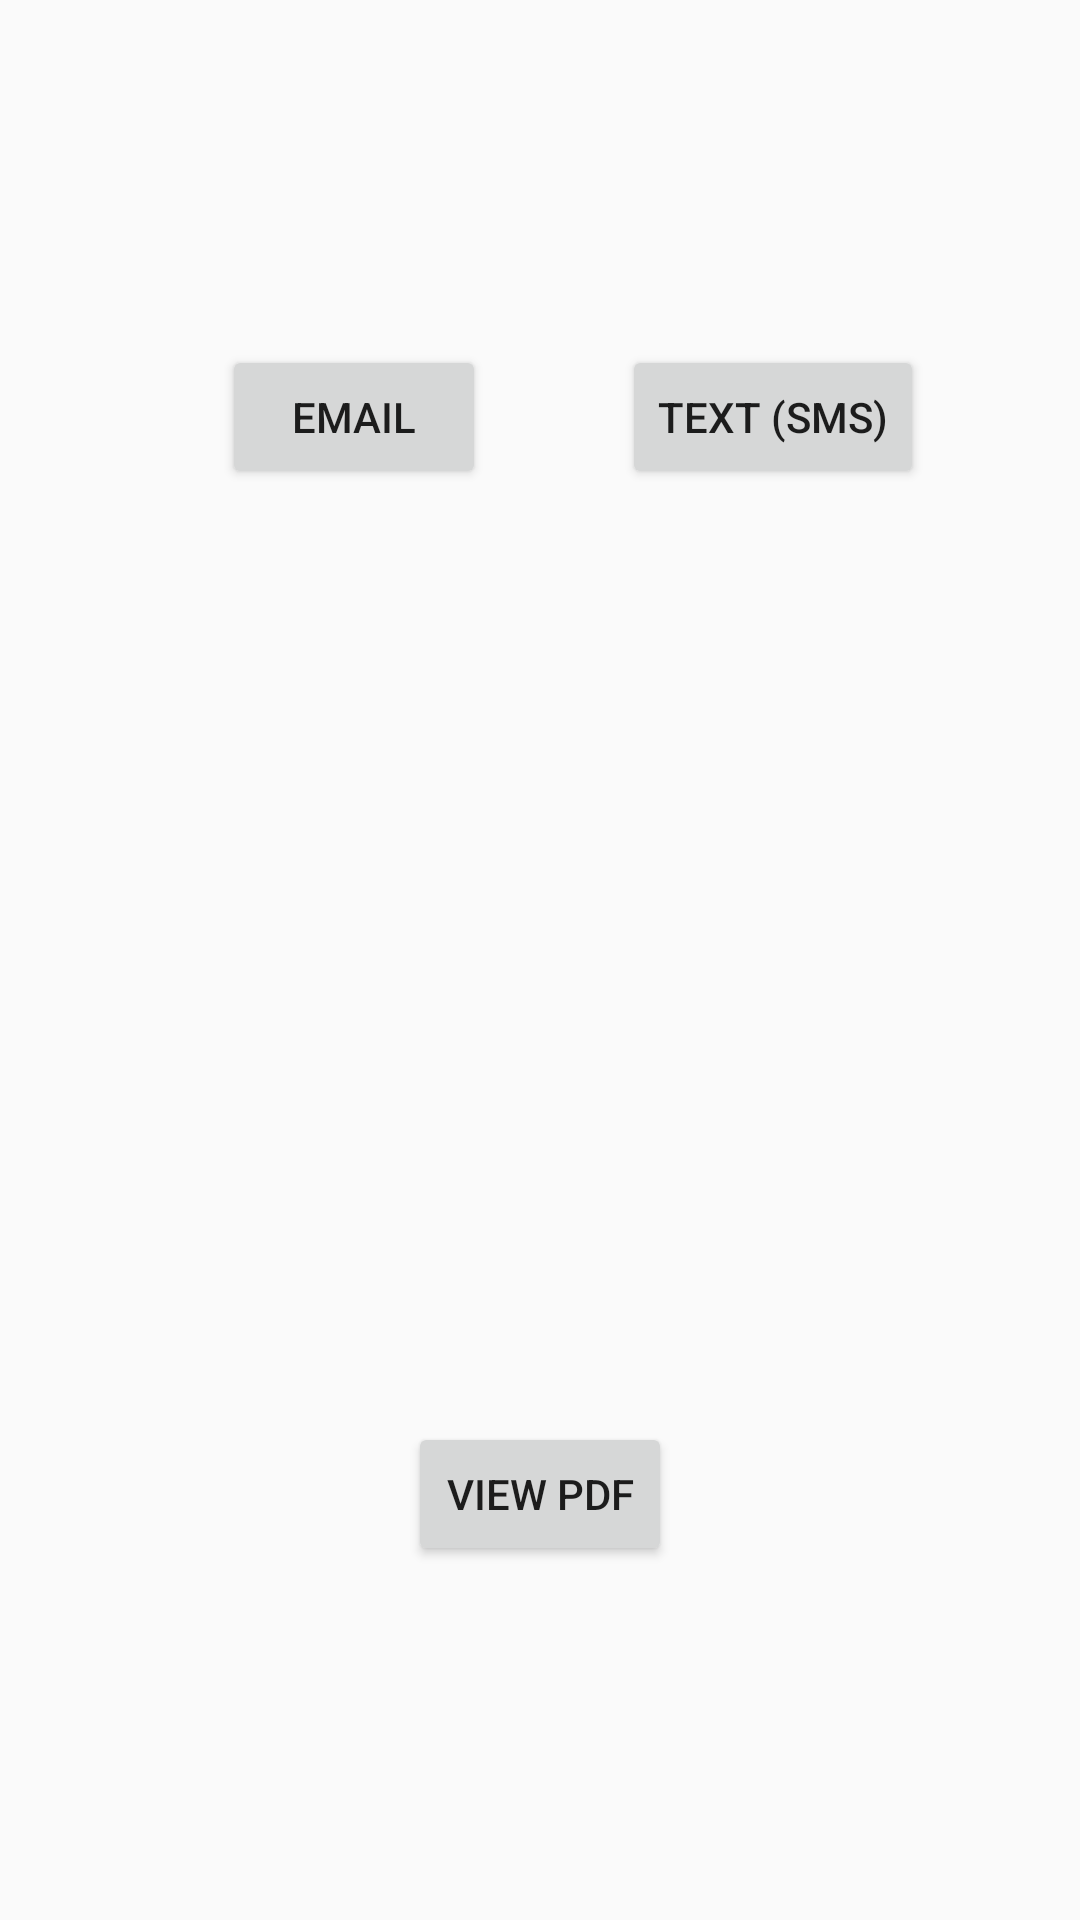

Here is an Android app screen rendered from its layout file. Give the layout XML and the strings, colors and styles it references.
<!-- AndroidManifest.xml: application theme AppTheme -->
<!-- res/layout/activity_contact.xml -->
<?xml version="1.0" encoding="utf-8"?>
<RelativeLayout xmlns:android="http://schemas.android.com/apk/res/android"
    xmlns:app="http://schemas.android.com/apk/res-auto"
    xmlns:tools="http://schemas.android.com/tools"
    android:layout_width="match_parent"
    android:layout_height="match_parent"
    tools:context="com.erictossell.fitnesstracker.ContactActivity">

    <Button
        android:id="@+id/emailButton"
        android:layout_width="wrap_content"
        android:layout_height="wrap_content"
        android:layout_alignParentLeft="true"
        android:layout_alignParentStart="true"
        android:layout_alignParentTop="true"
        android:layout_marginLeft="74dp"
        android:layout_marginStart="74dp"
        android:layout_marginTop="115dp"
        android:text="Email"
        tools:layout_editor_absoluteX="61dp"
        tools:layout_editor_absoluteY="72dp" />

    <Button
        android:id="@+id/textButton"
        android:layout_width="wrap_content"
        android:layout_height="wrap_content"
        android:layout_alignBaseline="@+id/emailButton"
        android:layout_alignBottom="@+id/emailButton"
        android:layout_alignParentEnd="true"
        android:layout_alignParentRight="true"
        android:layout_marginEnd="52dp"
        android:layout_marginRight="52dp"
        android:text="Text (SMS)"
        tools:layout_editor_absoluteX="229dp"
        tools:layout_editor_absoluteY="72dp" />

    <Button
        android:id="@+id/viewPDFButton"
        android:layout_width="wrap_content"
        android:layout_height="wrap_content"
        android:layout_alignParentBottom="true"
        android:layout_centerHorizontal="true"
        android:layout_marginBottom="118dp"
        android:text="View PDF" />
</RelativeLayout>
<!-- resources referenced by this layout -->
<resources>
  <style name="AppTheme" parent="Theme.AppCompat.Light.DarkActionBar">
          
          <item name="colorPrimary">@color/colorPrimary</item>
          <item name="colorPrimaryDark">@color/colorPrimaryDark</item>
          <item name="colorAccent">@color/colorAccent</item>
      </style>
  <!-- not gathered from this repository: default colours our renderer supplied (Android Studio template values) -->
  <color name="colorPrimary">#FF6200EE</color>
  <color name="colorPrimaryDark">#FF3700B3</color>
  <color name="colorAccent">#FF03DAC5</color>
</resources>
